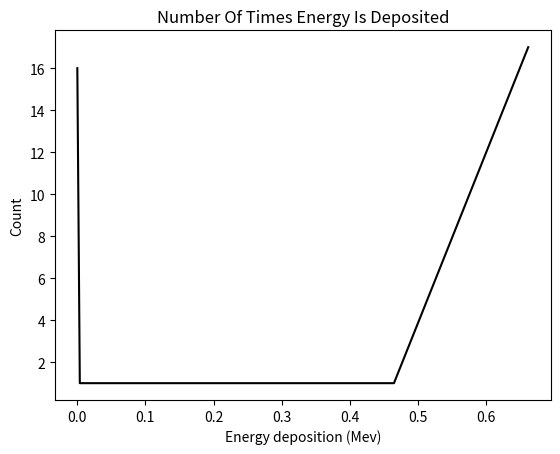

Reproduce this figure in Python.
# -*- coding: utf-8 -*-
"""
Created on Tue Jan 23 12:49:26 2024

[redacted]
"""

import numpy as np
import matplotlib.pyplot as plt
#list of 'energy depositions'
data = (0.662, 0.279437, 0.662, 0.11558, 0.662, 0.662, 0, 0, 0, 0.464853, 0, 0.0735088, 0.227799, 0, 0.14008, 0.158194, 0.662, 0, 0.662, 0.402767, 0, 0.662, 0, 0, 0.662, 0.662, 0, 0.100902, 0.191709, 0.662, 0, 0.402302, 0.315699, 0, 0, 0.662, 0.662, 0.00365875, 0, 0.662, 0.662, 0.213026, 0.027503, 0, 0.662, 0, 0.323569, 0.662, 0.662, 0.262805)
data = sorted(data)
setlist = sorted(list(set(data)))
energy_dep = {}
for i in data:
    if i not in energy_dep:
        energy_dep[i] = 1
    else:
        energy_dep[i] += 1
countlist = list(energy_dep.values())
print(countlist)
print(setlist)

plt.figure('Histogram of Energy Depositions')
plt.xlabel('Energy deposition (Mev)')
plt.ylabel('Count')
plt.title('Number Of Times Energy Is Deposited')
plt.plot(setlist, countlist, color ='k')




        

